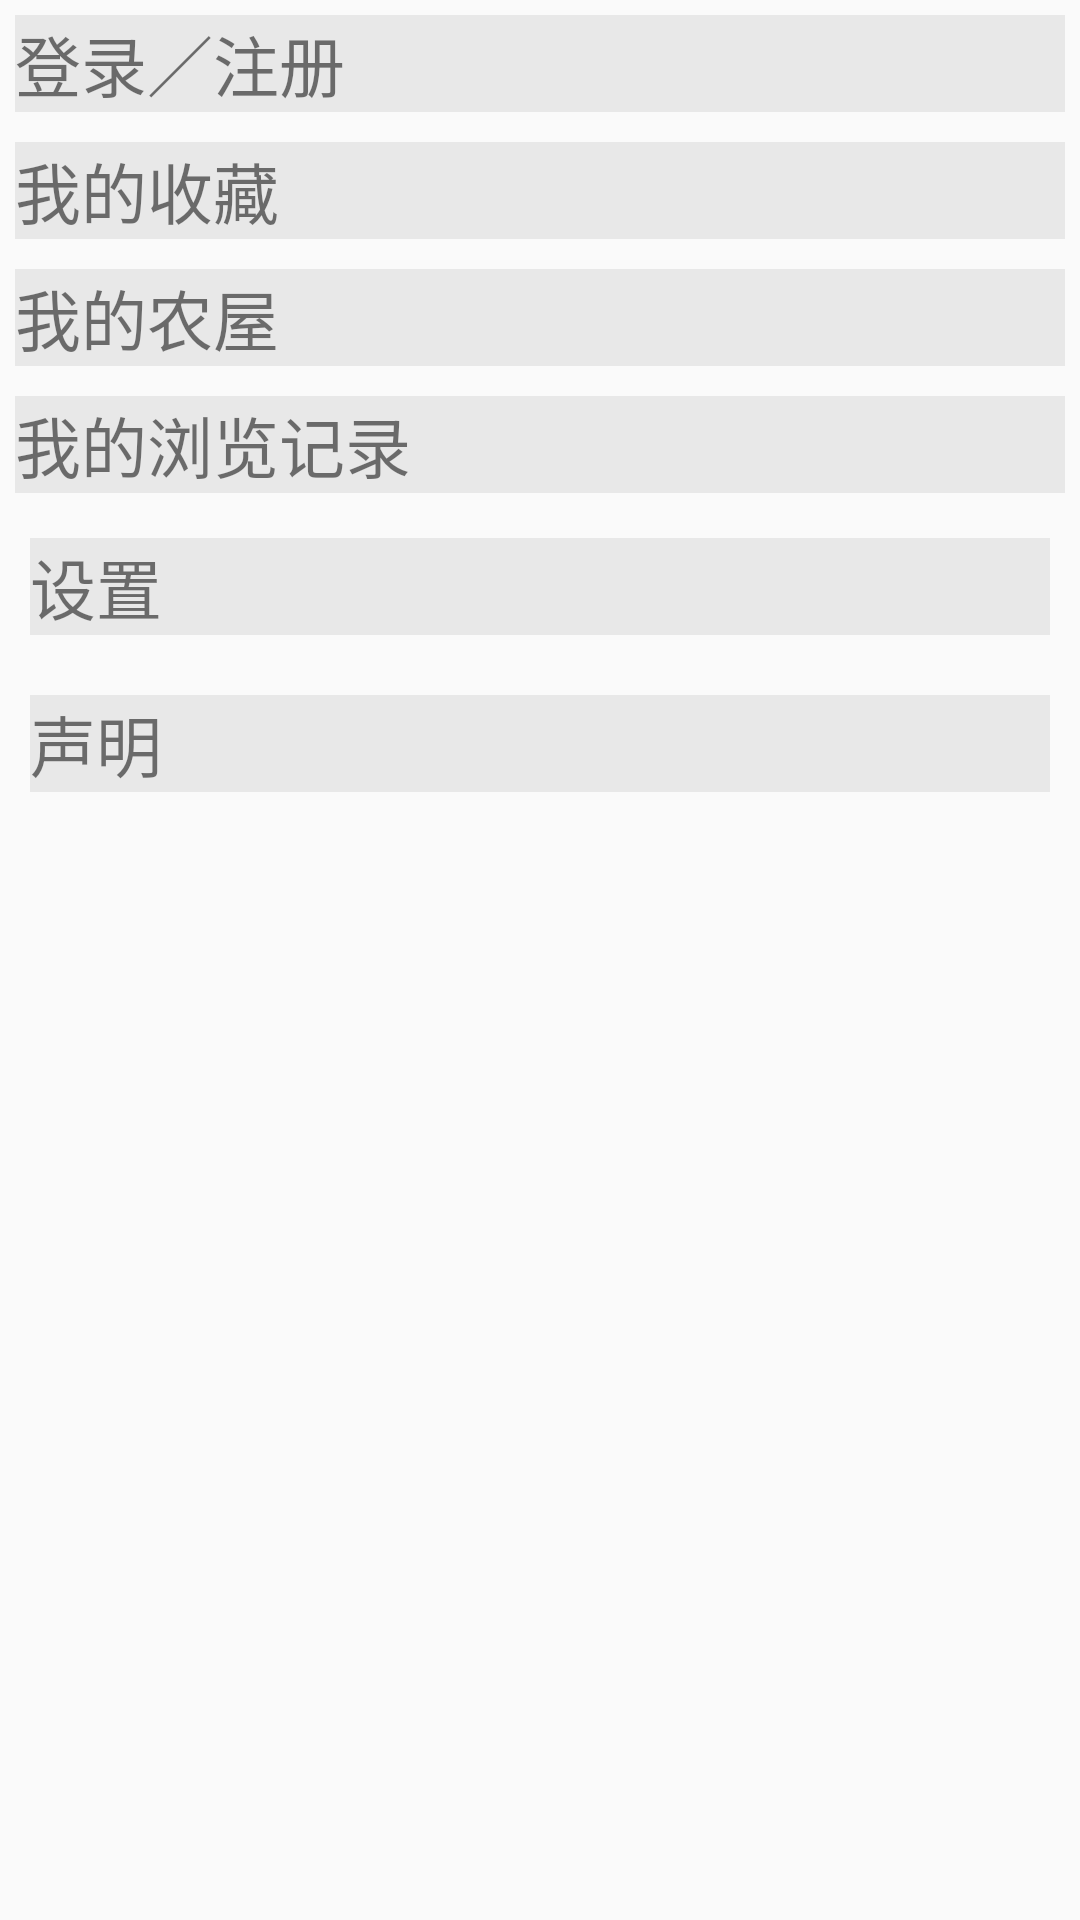

Produce the Android XML layout that renders to this screen, including the resource entries it uses.
<!-- AndroidManifest.xml: application theme AppTheme -->
<!-- res/layout/fragment_me.xml -->
<?xml version="1.0" encoding="utf-8"?>
<LinearLayout xmlns:android="http://schemas.android.com/apk/res/android"
    android:layout_width="match_parent"
    android:layout_height="match_parent"
    android:orientation="vertical">

    <LinearLayout
        android:background="#e8e8e8"
        android:layout_margin="5dp"
        android:id="@+id/me_login"
        android:layout_width="match_parent"
        android:layout_height="wrap_content"
        android:orientation="horizontal">

        <ImageView
            android:layout_width="wrap_content"
            android:layout_height="wrap_content" />

        <TextView

            android:textSize="22sp"
            android:layout_width="0dp"
            android:layout_height="wrap_content"
            android:layout_weight="1"
            android:text="登录／注册"/>

        <ImageView
            android:layout_width="wrap_content"
            android:layout_height="wrap_content" />

        </LinearLayout>

    <LinearLayout
        android:background="#e8e8e8"
        android:layout_margin="5dp"
        android:id="@+id/me_star"
        android:layout_width="match_parent"
        android:layout_height="wrap_content"
        android:orientation="horizontal">

        <ImageView
            android:layout_width="wrap_content"
            android:layout_height="wrap_content" />

        <TextView

            android:textSize="22sp"
            android:layout_width="0dp"
            android:layout_height="wrap_content"
            android:layout_weight="1"
            android:text="我的收藏"/>

        <ImageView
            android:layout_width="wrap_content"
            android:layout_height="wrap_content" />

    </LinearLayout>

    <LinearLayout
        android:background="#e8e8e8"
        android:layout_margin="5dp"
        android:id="@+id/me_home"
        android:layout_width="match_parent"
        android:layout_height="wrap_content"
        android:orientation="horizontal">

        <ImageView
            android:layout_width="wrap_content"
            android:layout_height="wrap_content" />

        <TextView

            android:textSize="22sp"
            android:layout_width="0dp"
            android:layout_height="wrap_content"
            android:layout_weight="1"
            android:text="我的农屋"/>

        <ImageView
            android:layout_width="wrap_content"
            android:layout_height="wrap_content" />

    </LinearLayout>

    <LinearLayout
        android:background="#e8e8e8"
        android:layout_margin="5dp"
        android:id="@+id/me_note"
        android:layout_width="match_parent"
        android:layout_height="wrap_content"
        android:orientation="horizontal">

        <ImageView
            android:layout_width="wrap_content"
            android:layout_height="wrap_content" />

        <TextView

            android:textSize="22sp"
            android:layout_width="0dp"
            android:layout_height="wrap_content"
            android:layout_weight="1"
            android:text="我的浏览记录"/>

        <ImageView
            android:layout_width="wrap_content"
            android:layout_height="wrap_content" />

    </LinearLayout>


    <LinearLayout
        android:background="#e8e8e8"
        android:layout_margin="10dp"
        android:id="@+id/me_set"
        android:layout_width="match_parent"
        android:layout_height="wrap_content"
        android:orientation="horizontal">

        <ImageView
            android:layout_width="wrap_content"
            android:layout_height="wrap_content" />

        <TextView
            android:textSize="22sp"
            android:layout_width="0dp"
            android:layout_height="wrap_content"
            android:layout_weight="1"
            android:text="设置"/>

        <ImageView
            android:layout_width="wrap_content"
            android:layout_height="wrap_content" />

    </LinearLayout>

    <LinearLayout
        android:background="#e8e8e8"
        android:layout_margin="10dp"
        android:id="@+id/me_shengming"
        android:layout_width="match_parent"
        android:layout_height="wrap_content"
        android:orientation="horizontal">

        <ImageView
            android:layout_width="wrap_content"
            android:layout_height="wrap_content" />

        <TextView
            android:textSize="22sp"
            android:layout_width="0dp"
            android:layout_height="wrap_content"
            android:layout_weight="1"
            android:text="声明"/>

        <ImageView
            android:layout_width="wrap_content"
            android:layout_height="wrap_content" />

    </LinearLayout>

</LinearLayout>
<!-- resources referenced by this layout -->
<resources>
  <style name="AppTheme" parent="Theme.AppCompat.Light.DarkActionBar">
          
      </style>
</resources>
